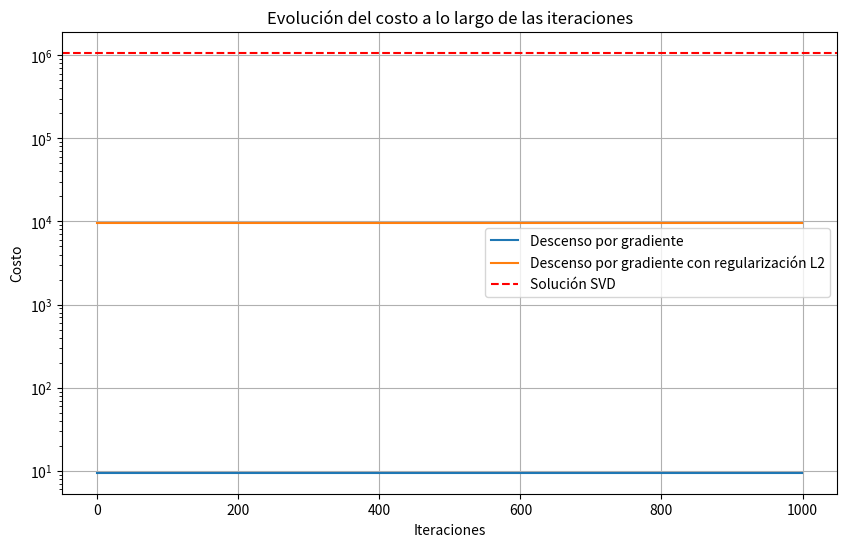
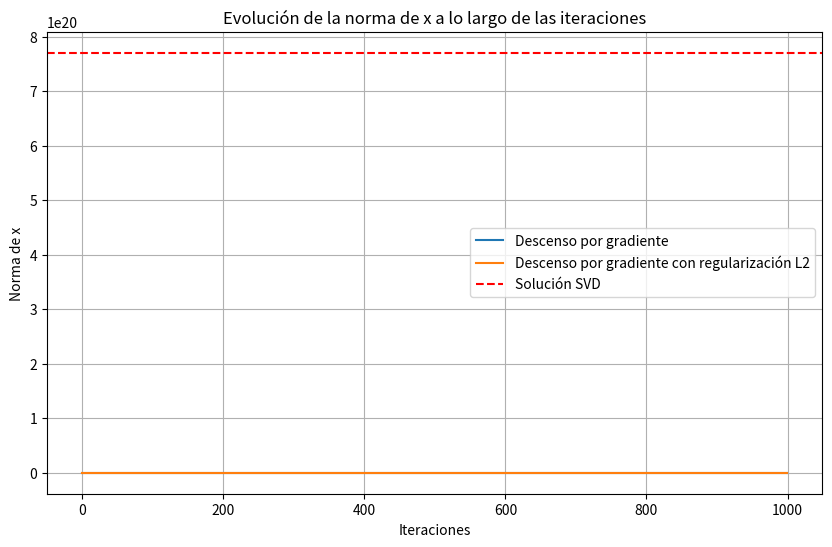
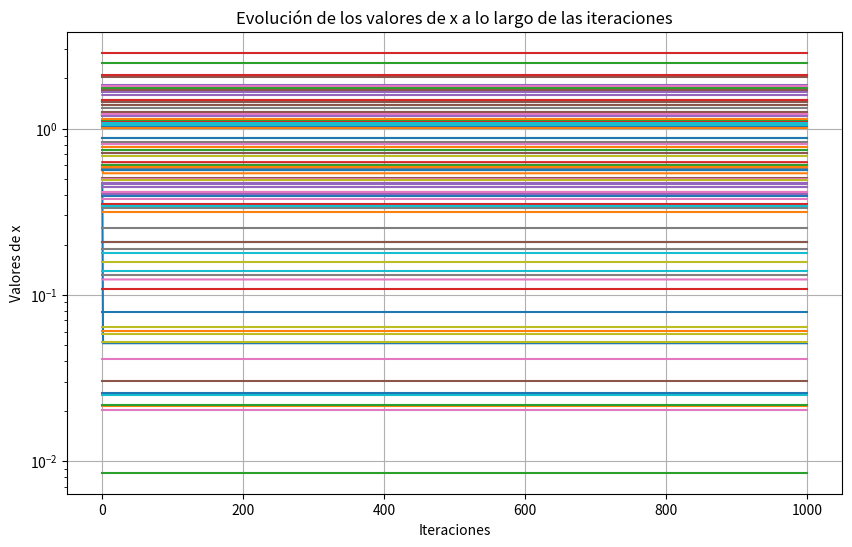
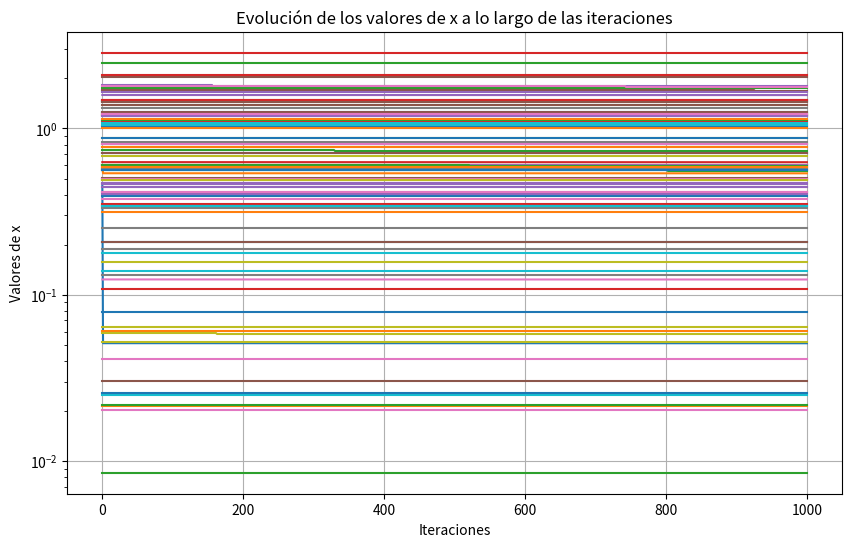
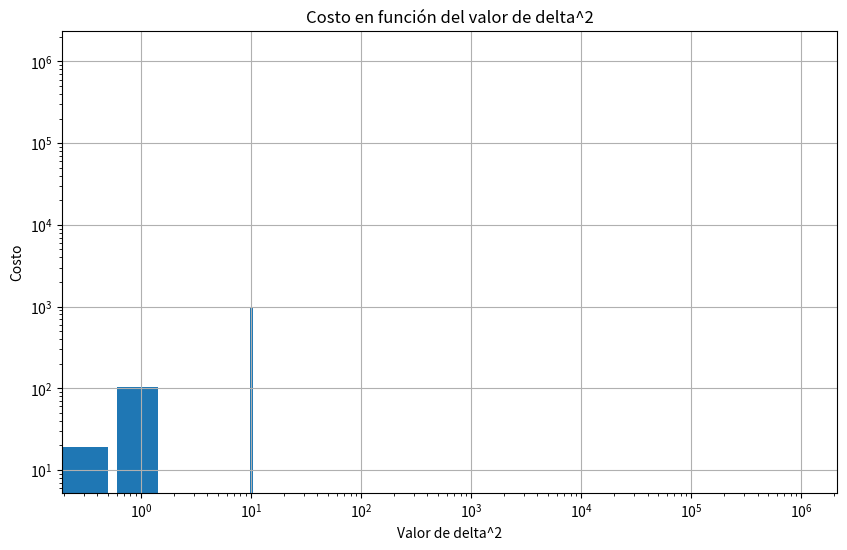
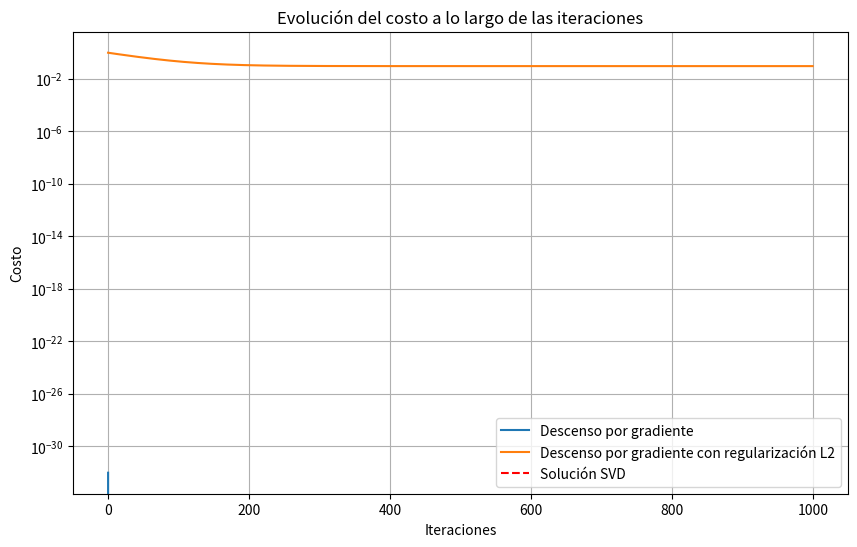
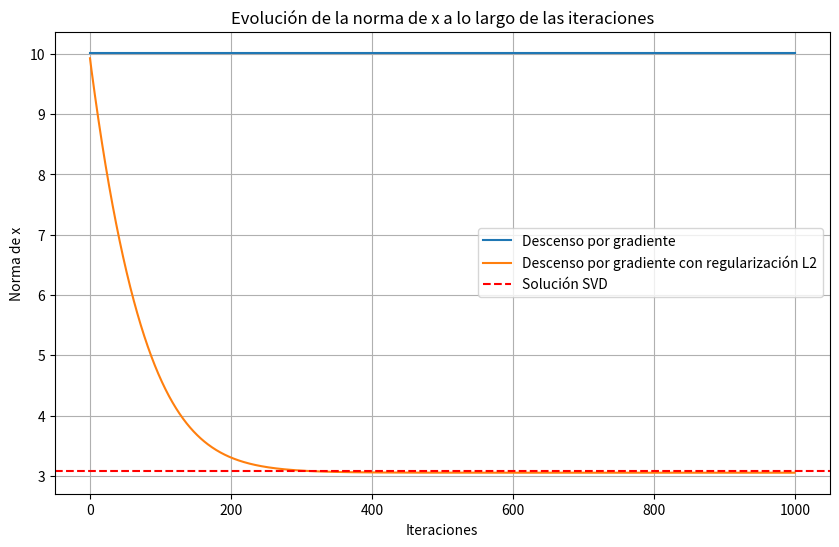
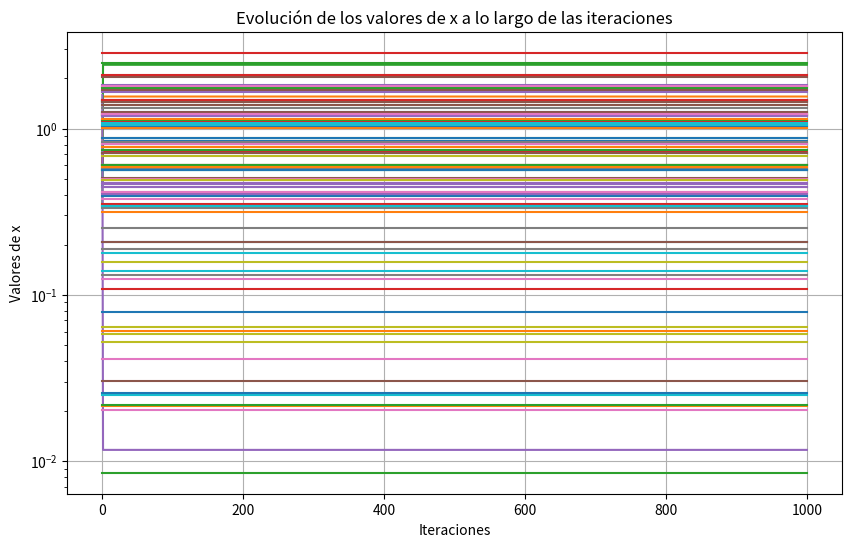
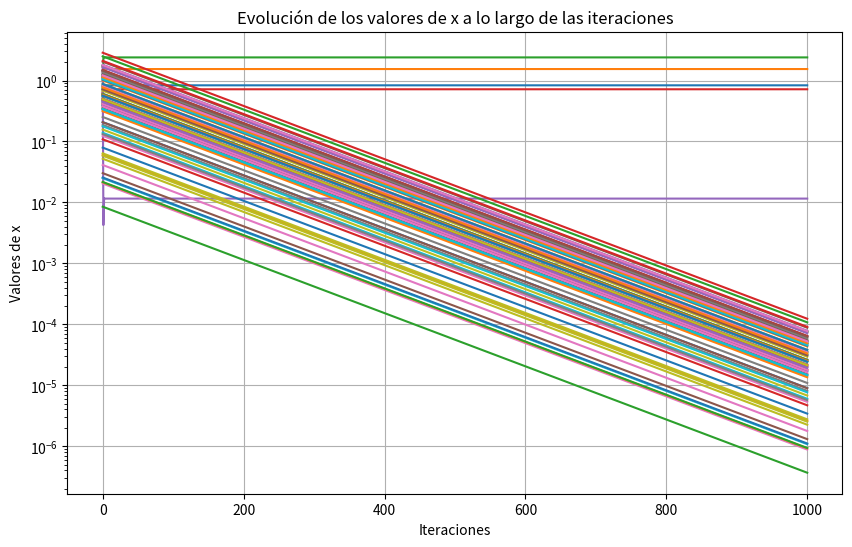
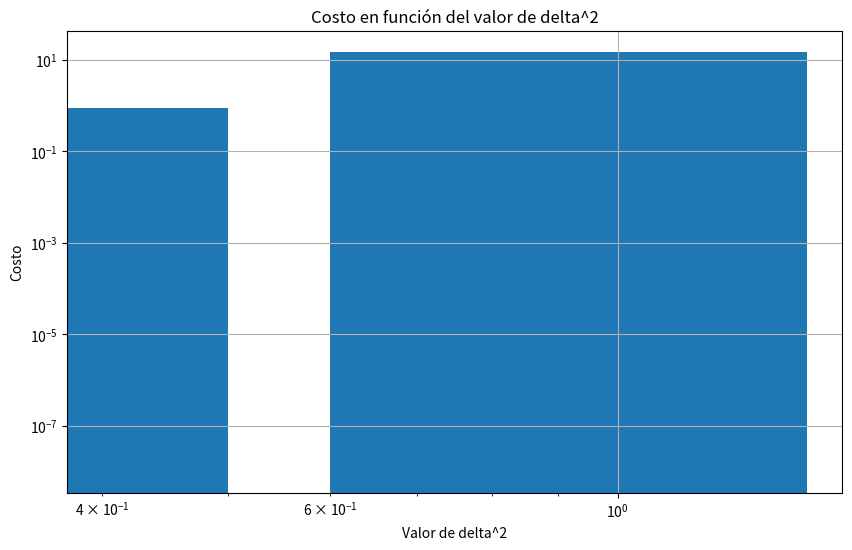
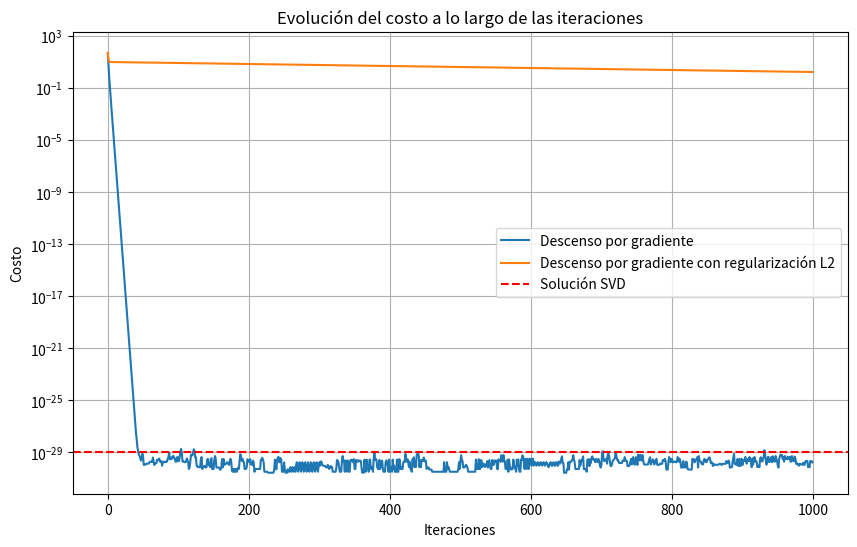
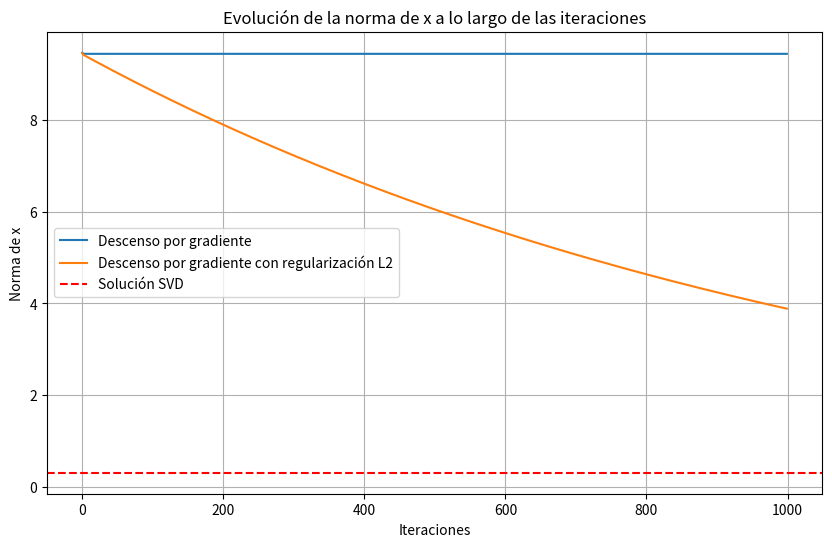
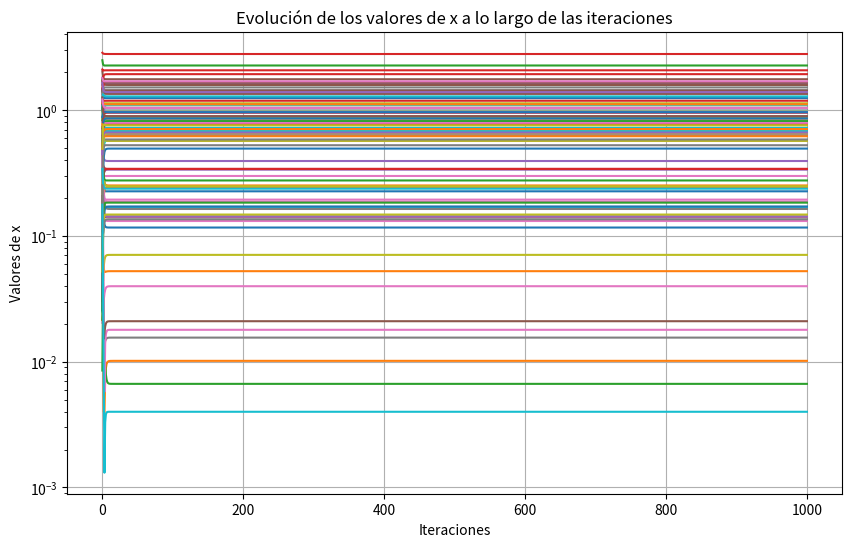
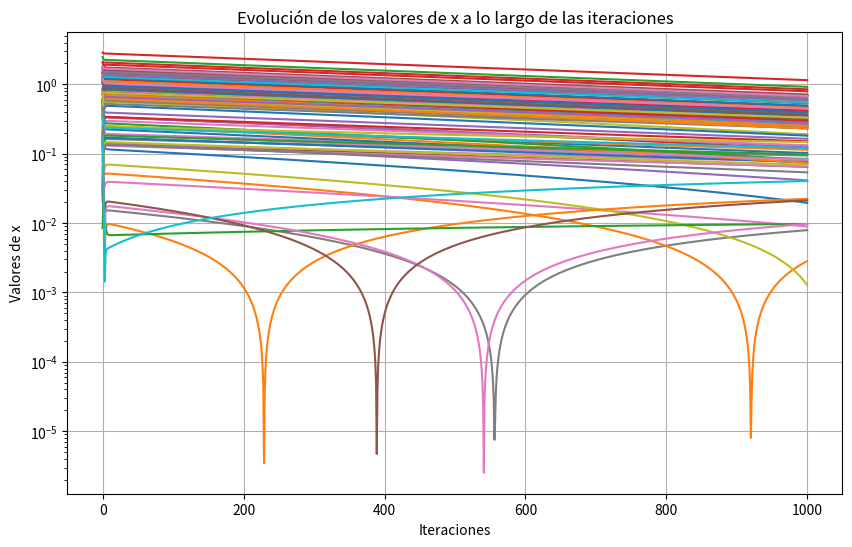
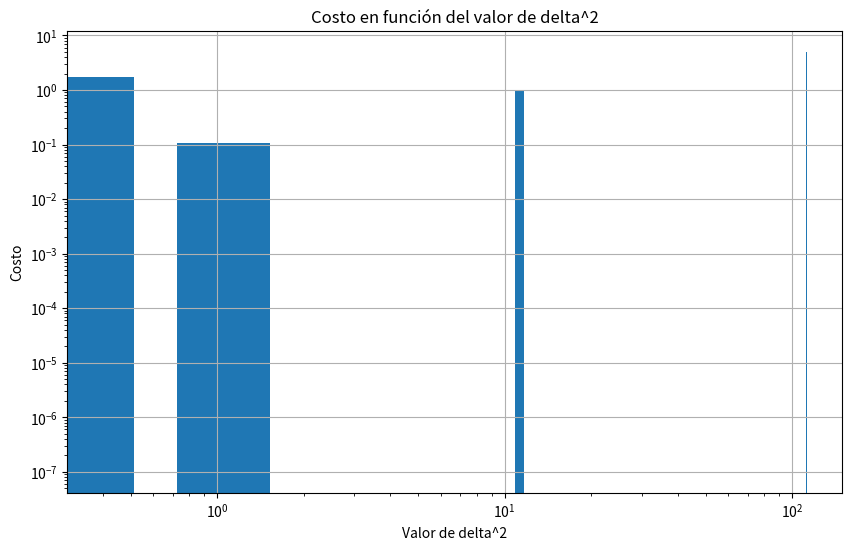

Here is the Python script that generated these plots, in order:
import numpy as np
import matplotlib.pyplot as plt

n = 5
d = 100
b = np.random.randn(n)
x0 = np.random.randn(d)
iterations = 1000

def main():
    
    A = np.zeros((5, 100))
    for i in range(5):
        for j in range(100):
            A[i, j] = 10 ** (i - j)
    
    print(f"Condición de A: {condition_number(A)}")

    F, grad_F, F2, grad_F2, s, delta2, cost_svd, norm_svd, deltas2 = initialize_problem(A)

    plot_convergence_cost(x0, grad_F, F, s, iterations, delta2, F2, grad_F2, cost_svd)
    plot_convergence_norm(x0, grad_F, s, iterations, delta2, grad_F2, norm_svd)
    plot_convergence_x(x0, grad_F, s, iterations, delta2, grad_F2)
    plot_cost_with_different_delta2(x0, grad_F2, F2, s, iterations, deltas2)

    I = np.eye(n)
    zeros = np.zeros((n, d - n))
    A = np.hstack((I, zeros))
    
    print(f"Condición de A: {condition_number(A)}")

    F, grad_F, F2, grad_F2, s, delta2, cost_svd, norm_svd, deltas2 = initialize_problem(A)

    plot_convergence_cost(x0, grad_F, F, s, iterations, delta2, F2, grad_F2, cost_svd)
    plot_convergence_norm(x0, grad_F, s, iterations, delta2, grad_F2, norm_svd)
    plot_convergence_x(x0, grad_F, s, iterations, delta2, grad_F2)
    plot_cost_with_different_delta2(x0, grad_F2, F2, s, iterations, deltas2)
   
    A = np.random.randn(n, d)
    print(f"Condición de A: {condition_number(A)}")

    F, grad_F, F2, grad_F2, s, delta2, cost_svd, norm_svd, deltas2 = initialize_problem(A)

    plot_convergence_cost(x0, grad_F, F, s, iterations, delta2, F2, grad_F2, cost_svd)
    plot_convergence_norm(x0, grad_F, s, iterations, delta2, grad_F2, norm_svd)
    plot_convergence_x(x0, grad_F, s, iterations, delta2, grad_F2)
    plot_cost_with_different_delta2(x0, grad_F2, F2, s, iterations, deltas2)

def initialize_problem(A):
    def F(x): return np.dot((A @ x - b).T, A @ x - b)

    def grad_F(x): return 2 * A.T @ (A @ x - b)

    H_F = 2 * A.T @ A

    def F2(x, delta): return F(x) + delta * np.dot(x, x)

    def grad_F2(x, delta): return grad_F(x) + 2 * delta * x

    sigma_max = np.linalg.svd(A, compute_uv=False)[0]
    delta2 = 10**(-2) * sigma_max
    lambda_max = np.linalg.eigvals(H_F).real.max()
    s = 1 / lambda_max
    deltas2 = [10**(-i) * sigma_max for i in range(10, -3, -1)]

    U, S, Vt = np.linalg.svd(A, full_matrices=False)
    x_svd = Vt.T @ np.linalg.inv(np.diag(S)) @ U.T @ b
    cost_svd = F(x_svd)
    norm_svd = np.linalg.norm(x_svd)

    return F, grad_F, F2, grad_F2, s, delta2, cost_svd, norm_svd, deltas2

def condition_number(A):
    singular_values = np.linalg.svd(A, compute_uv=False)
    return singular_values.max() / singular_values.min()

def plot_convergence_cost(x0, grad_F, F, s, iterations, delta2, F2, grad_F2, cost_svd):
    x = x0.copy()
    cost_history_F = []
    
    x_reg = x0.copy()
    cost_history_F2 = []

    for _ in range(iterations):
        grad = grad_F(x)
        if np.any(np.isnan(grad)) or np.any(np.isinf(grad)):
            break
        x = x - s * grad
        cost_history_F.append(F(x))

        grad_reg = grad_F2(x_reg, delta2)
        if np.any(np.isnan(grad_reg)) or np.any(np.isinf(grad_reg)):
            break
        x_reg = x_reg - s * grad_reg
        cost_history_F2.append(F2(x_reg, delta2))

    plt.figure(figsize=(10, 6))
    plt.plot(cost_history_F, label='Descenso por gradiente')
    plt.plot(cost_history_F2, label='Descenso por gradiente con regularización L2')
    plt.axhline(y=cost_svd, color='r', linestyle='--', label='Solución SVD')
    plt.yscale("log")
    plt.xlabel('Iteraciones')
    plt.ylabel('Costo')
    plt.title('Evolución del costo a lo largo de las iteraciones')
    plt.legend()
    plt.grid(True)
    plt.show()

def plot_convergence_norm(x0, grad_F, s, iterations, delta2, grad_F2, norm_svd):
    x = x0.copy()
    norm_history_F = []
    
    x_reg = x0.copy()
    norm_history_F2 = []

    for _ in range(iterations):
        grad = grad_F(x)
        if np.any(np.isnan(grad)) or np.any(np.isinf(grad)):
            break
        x = x - s * grad
        norm_history_F.append(np.linalg.norm(x))

        grad_reg = grad_F2(x_reg, delta2)
        if np.any(np.isnan(grad_reg)) or np.any(np.isinf(grad_reg)):
            break
        x_reg = x_reg - s * grad_reg
        norm_history_F2.append(np.linalg.norm(x_reg))

    plt.figure(figsize=(10, 6))
    plt.plot(norm_history_F, label='Descenso por gradiente')
    plt.plot(norm_history_F2, label='Descenso por gradiente con regularización L2')
    plt.axhline(y=norm_svd, color='r', linestyle='--', label='Solución SVD')
    plt.xlabel('Iteraciones')
    plt.ylabel('Norma de x')
    plt.title('Evolución de la norma de x a lo largo de las iteraciones')
    plt.legend()
    plt.grid(True)
    plt.show()

def plot_convergence_x(x0, grad_F, s, iterations, delta2, grad_F2):
    x = x0.copy()
    x_history_F = [np.abs(x)]
    
    x_reg = x0.copy()
    x_reg_history_F2 = [np.abs(x)]

    for _ in range(iterations):
        grad = grad_F(x)
        if np.any(np.isnan(grad)) or np.any(np.isinf(grad)):
            break
        x = x - s * grad
        x_history_F.append(np.abs(x))

        grad_reg = grad_F2(x_reg, delta2)
        if np.any(np.isnan(grad_reg)) or np.any(np.isinf(grad_reg)):
            break
        x_reg = x_reg - s * grad_reg
        x_reg_history_F2.append(np.abs(x_reg))

    plt.figure(figsize=(10, 6))
    plt.plot(x_history_F, label='Descenso por gradiente')
    plt.yscale("log")
    plt.xlabel('Iteraciones')
    plt.ylabel('Valores de x')
    plt.title('Evolución de los valores de x a lo largo de las iteraciones')
    plt.grid(True)
    plt.show()

    plt.figure(figsize=(10, 6))
    plt.plot(x_reg_history_F2, label='Descenso por gradiente con regularización L2')
    plt.yscale("log")
    plt.xlabel('Iteraciones')
    plt.ylabel('Valores de x')
    plt.title('Evolución de los valores de x a lo largo de las iteraciones')
    plt.grid(True)
    plt.show()

def plot_cost_with_different_delta2(x0, grad_F2, F2, s, iterations, range_delta2):
    costs = []
    for delta2 in range_delta2:
        x_reg = x0.copy()
        for _ in range(iterations):
            grad_reg = grad_F2(x_reg, delta2)
            if np.any(np.isnan(grad_reg)) or np.any(np.isinf(grad_reg)):
                break
            x_reg = x_reg - s * grad_reg
        costs.append(F2(x_reg, delta2))

    plt.figure(figsize=(10, 6))
    plt.xscale("log")
    plt.yscale("log")
    plt.bar(range_delta2, costs)
    plt.xlabel('Valor de delta^2')
    plt.ylabel('Costo')
    plt.title('Costo en función del valor de delta^2')
    plt.grid(True)
    plt.show()

if __name__ == '__main__':
    main()
